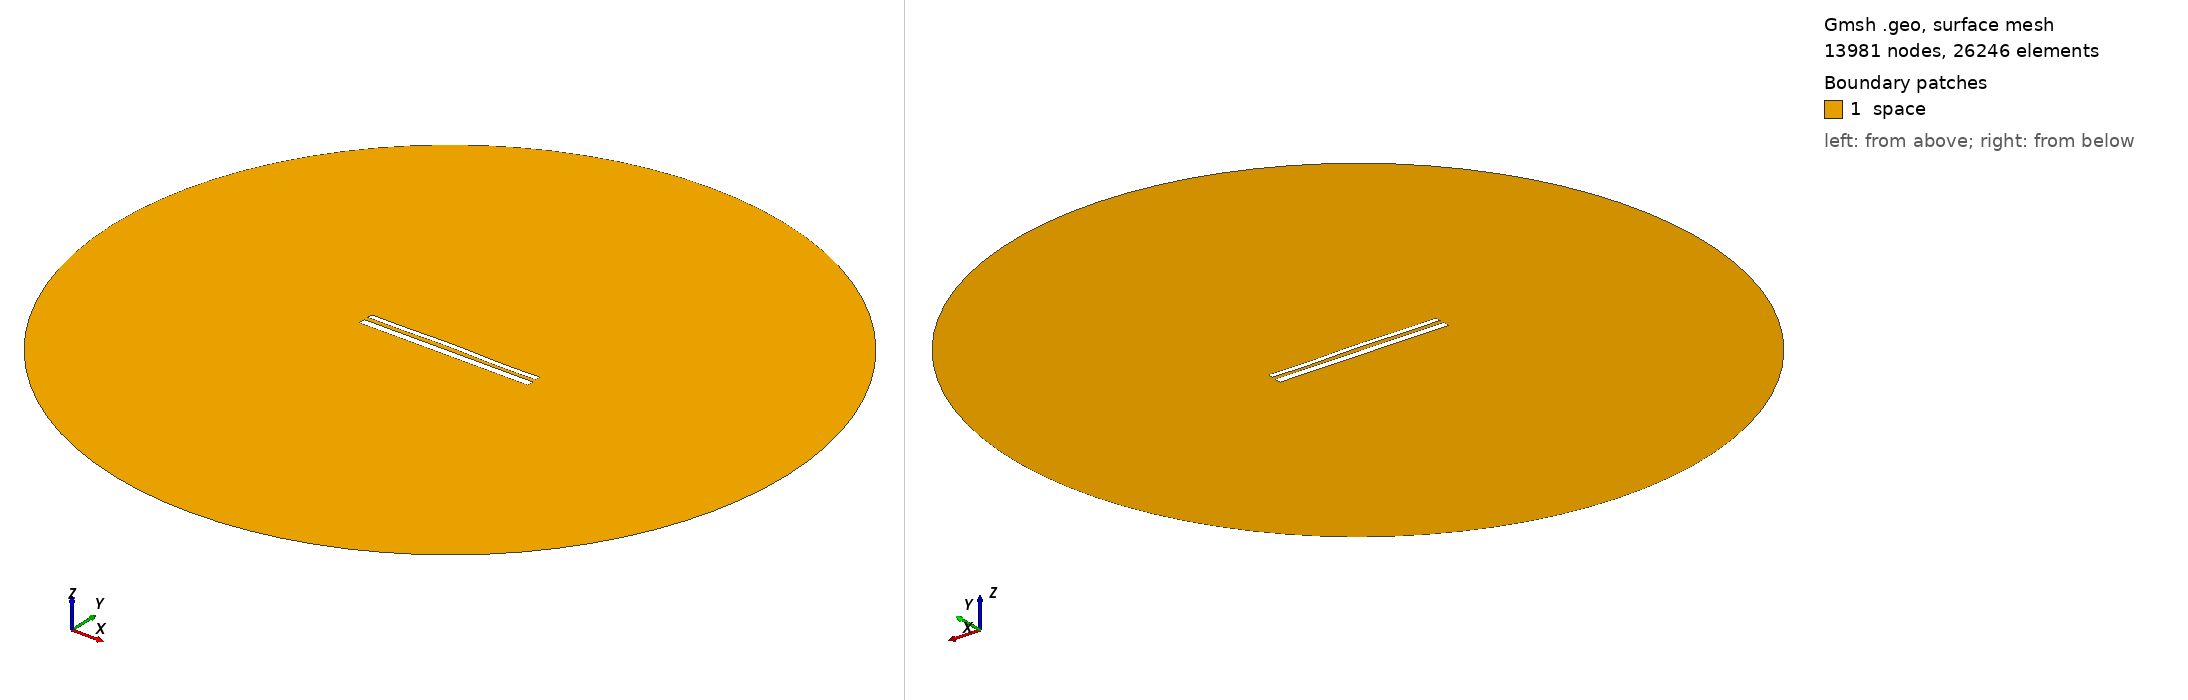

Gmsh geometry script, surface-meshed: 13981 nodes, 26246 surface elements. Boundary patches (legend numbers): 1 space. Left view from above one corner, right view from below the opposite corner. Legend entries are the model's physical surfaces. The drawing asked Gmsh for element sizes between 1% and 20% of the model's largest extent; the script's own settings can give other sizes.

=== 11991.geo (drawn) ===
//---------------------------------------
// Geometry kernel
//---------------------------------------

SetFactory("OpenCASCADE");



//---------------------------------------
// Parameters of the geometry
//---------------------------------------

// Overetch of the upper plate
overetch = 0.375;

// Distance between the plates
distance = 2.5;

// Discretization over the x axis (for the deformation)
nx = 50; 

// Length of the plate
L = 100 - overetch; 

// Number of modes
n = 4; 

// 1st mode coefficient
coeff(1) = -0.15;
beta(1) = 0.596864 * 3.1415926535 / L;

// 2nd mode coefficient
coeff(2) = 0.15;
beta(2) = 1.49418 * 3.1415926535 / L;

// 3rd mode coefficient
coeff(3) = 0.07499999999999998;
beta(3) = 2.50025 * 3.1415926535 / L;

// 4th mode coefficient
coeff(4) = -0.15;
beta(4) = 3.49999 * 3.1415926535 / L;



//---------------------------------------
// Upper plate (deformed rectangle)
//---------------------------------------

// Coordiantes of the upper plate
xmin = -50;
xmax = 50 - overetch;

// Height of the upper plate
yheight = 4 - 2 * overetch;

// Indexes of the points
UpperID[] = {};
LowerID[] = {};
LeftID[] = {};
RightID[] = {};

// Point index
p = 1;

// Horizontal edges
For i In {1:nx}
    x = xmin + (i-1)*(xmax - xmin)/(nx-1);

    y_bottom = distance / 2 + overetch;
    For j In {1:n}
        C = (Cosh(beta(j)*L) + Cos(beta(j)*L)) / (Sinh(beta(j)*L) + Sin(beta(j)*L));
        y_bottom  = y_bottom + coeff(j) * (Cosh(beta(j)*(x+50)) - Cos(beta(j)*(x+50)) - C * (Sinh(beta(j)*(x+50)) - Sin(beta(j)*(x+50))));
    EndFor

    y_top = y_bottom + yheight;

    Point(p) = {x, y_top, 0, 1.0};
    UpperID[i] = p;
    p = p + 1;

    Point(p) = {x, y_bottom, 0, 1.0};
    LowerID[i] = p;
    p = p + 1;
EndFor

// Create point lists
UpperPts[] = {}; LowerPts[] = {};
For i In {1:nx}
  UpperPts[] += {UpperID[i]};
  LowerPts[] += {LowerID[i]};
EndFor

// Build splines
Spline(1) = {UpperPts[]};
Spline(2) = {LowerPts[]};
Line(3) = {LowerPts[nx-1], UpperPts[nx-1]};
Line(4) = {LowerPts[0], UpperPts[0]};

// Build the plane surface
Curve Loop(1) = {2, 3, -1, -4};
Plane Surface(1) = {1};



//---------------------------------------
// Lower plate (rectangle)
//---------------------------------------

// Vertices
Point(1001) = {-50, -1, 0, 1.0};
Point(1002) = { 50, -1, 0, 1.0};
Point(1003) = { 50,  -5, 0, 1.0};
Point(1004) = {-50,  -5, 0, 1.0};

// Edges
Line(5) = {1001, 1002};
Line(6) = {1002, 1003};
Line(7) = {1003, 1004};
Line(8) = {1004, 1001};

// Plane surface
Line Loop(2) = {5, 6, 7, 8};
Plane Surface(2) = {2}; 



//---------------------------------------
// Outer (fictious) boundary
//---------------------------------------

// Points
Point(1005) = {0, 0, 0};       // Center
Point(1006) = {200, 0, 0};     // Start point
Point(1007) = {0, 200, 0};     // 90 degrees
Point(1008) = {-200, 0, 0};    // 180 degrees
Point(1009) = {0, -200, 0};    // 270 degrees

// Circle arcs (each needs start, center, end)
Circle(9) = {1006, 1005, 1007};
Circle(10) = {1007, 1005, 1008};
Circle(11) = {1008, 1005, 1009};
Circle(12) = {1009, 1005, 1006};

// Plane surface for the entire domain
Curve Loop(3) = {9, 10, 11, 12};
Surface(3) = {3};

// Subtract the plates from the whole domain to obtain the actual domain where we want to solve the equations
BooleanDifference{ Surface{3}; Delete; }{ Surface{1}; Surface{2}; Delete; }




//---------------------------------------
// Transfinite Lines/Curves
//---------------------------------------

// Set the number of points on the boundaries
r = 7;

// Plates
Transfinite Curve {1, 2} = 50*r Using Progression 1;
Transfinite Curve {3, 4} = 2*r Using Progression 1;
Transfinite Line {5, 7} = 50*r Using Progression 1;
Transfinite Line {6, 8} = 2*r Using Progression 1;

// Outer boundary
Transfinite Line {9, 10, 11, 12} = 20 Using Progression 1;



//---------------------------------------
// Physical groups
//---------------------------------------                

// Physical curves (boundaries)
Physical Line("force_segment", 10) = {2};
Physical Line("upper_plate", 11) = {1, 3, 4};
Physical Line("lower_plate", 12) = {5, 6, 7, 8};
Physical Line("boundary", 20) = {9, 10, 11, 12};

// Physical Surfaces
Physical Surface("space", 30) = {3};



//---------------------------------------
// 6. Generate the Mesh
//---------------------------------------

// 2D mesh generation
Mesh 2;
